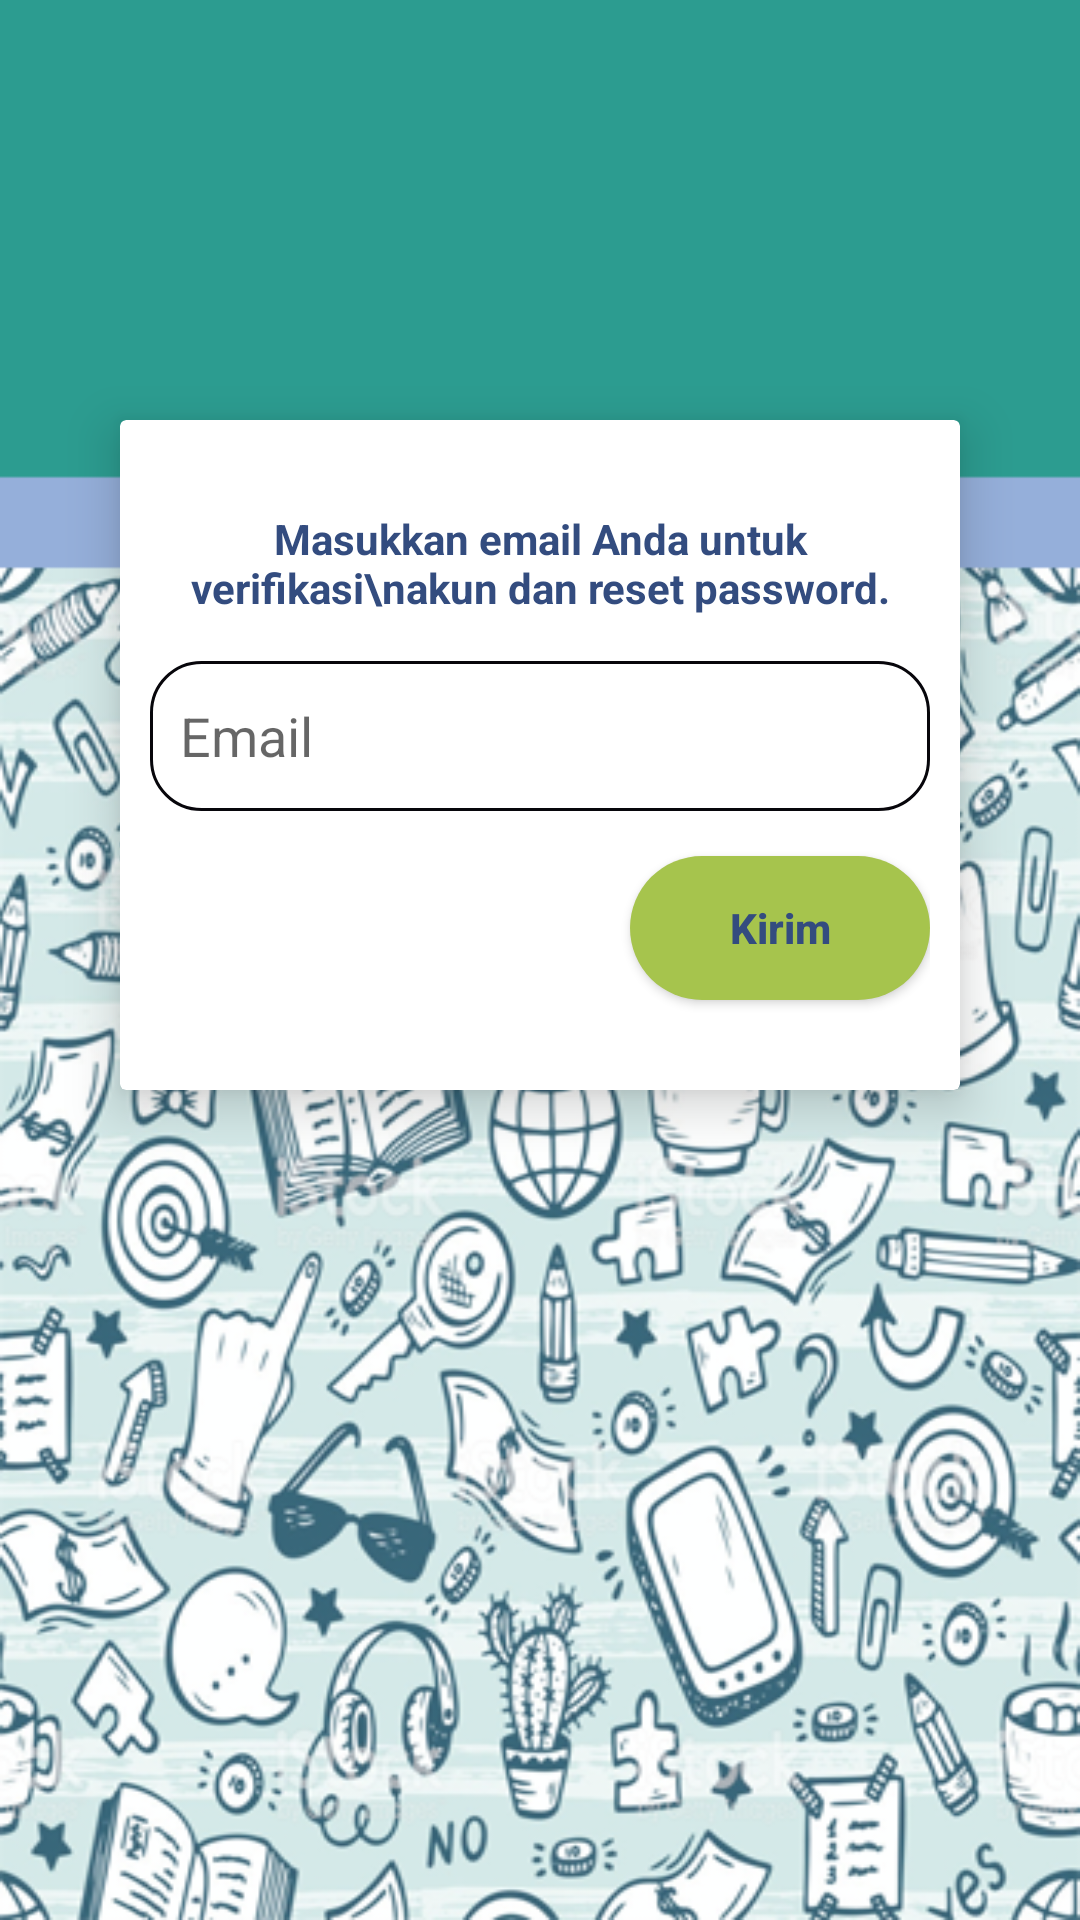

Android layout source for this screen:
<!-- AndroidManifest.xml: application theme NoAppTheme -->
<!-- res/layout/activity_reset.xml -->
<?xml version="1.0" encoding="utf-8"?>
<RelativeLayout
        xmlns:android="http://schemas.android.com/apk/res/android"
        xmlns:tools="http://schemas.android.com/tools"
        xmlns:app="http://schemas.android.com/apk/res-auto"
        android:layout_width="match_parent"
        android:layout_height="match_parent"
        android:background="@drawable/halaman"
        tools:context=".auth.ResetActivity">

    <RelativeLayout
            android:orientation="vertical"
            android:layout_width="match_parent"
            android:layout_height="match_parent">

        <androidx.cardview.widget.CardView
                android:layout_marginTop="140dp"
                app:cardElevation="10dp"
                android:layout_marginHorizontal="40dp"
                android:layout_width="match_parent"
                android:layout_height="wrap_content">
            <LinearLayout
                    android:layout_marginTop="20dp"
                    android:orientation="vertical"
                    android:padding="10dp"
                    android:layout_width="match_parent"
                    android:layout_height="wrap_content">
                <TextView
                        android:text="Masukkan email Anda untuk verifikasi\nakun dan reset password."
                        android:textColor="@color/darkBlue"
                        android:textStyle="bold"
                        android:gravity="center_horizontal"
                        android:layout_gravity="center_horizontal"
                        android:layout_width="wrap_content"
                        android:layout_height="wrap_content"/>
                <EditText
                        android:layout_marginTop="15dp"
                        android:id="@+id/email_reset"
                        android:background="@drawable/edittext"
                        android:hint="Email"
                        android:padding="10dp"
                        android:layout_width="match_parent"
                        android:layout_height="50dp"
                        android:textColor="@color/darkBlue"
                        android:inputType="textEmailAddress"
                        android:textSize="18sp"/>
                <Button
                        android:id="@+id/reset"
                        android:layout_gravity="end"
                        android:layout_marginTop="15dp"
                        android:layout_marginBottom="20dp"
                        android:layout_width="100dp"
                        android:layout_height="wrap_content"
                        android:text="Kirim"
                        android:textStyle="bold"
                        android:textAllCaps="false"
                        android:background="@drawable/button"
                        android:textColor="@color/darkBlue"/>
            </LinearLayout>
        </androidx.cardview.widget.CardView>
    </RelativeLayout>
</RelativeLayout>
<!-- resources referenced by this layout -->
<resources>
  <color name="darkBlue">#334c7f</color>
  <!-- drawable button (drawable) -->
  <?xml version="1.0" encoding="utf-8"?>
  <shape xmlns:android="http://schemas.android.com/apk/res/android"
         android:shape="rectangle">
  
  <solid android:color="@color/lumut"/>
  <corners android:radius="80px"/>
  </shape>
  <!-- drawable edittext (drawable) -->
  <?xml version="1.0" encoding="utf-8"?>
  <shape xmlns:android="http://schemas.android.com/apk/res/android"
         android:shape="rectangle">
  
      <solid android:color="@android:color/transparent"/>
      <corners android:radius="50px"/>
      <stroke
              android:color="@color/black"
              android:width="1dp"
      />
  </shape>
  <!-- drawable halaman: png bitmap (drawable, 323508 bytes) -->
  <style name="NoAppTheme" parent="Theme.AppCompat.Light.NoActionBar">
          
          <item name="colorPrimary">@color/lumut</item>
          <item name="colorPrimaryDark">@color/abuabu</item>
          <item name="colorAccent">@color/white</item>
      </style>
  <color name="lumut">#a6c44d</color>
  <color name="black">#07060b</color>
  <color name="abuabu">#65575B63</color>
  <color name="white">#eff4fb</color>
</resources>
